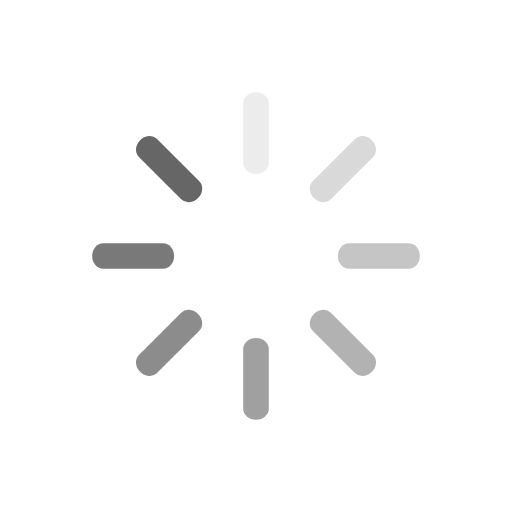
t = 0.00 s
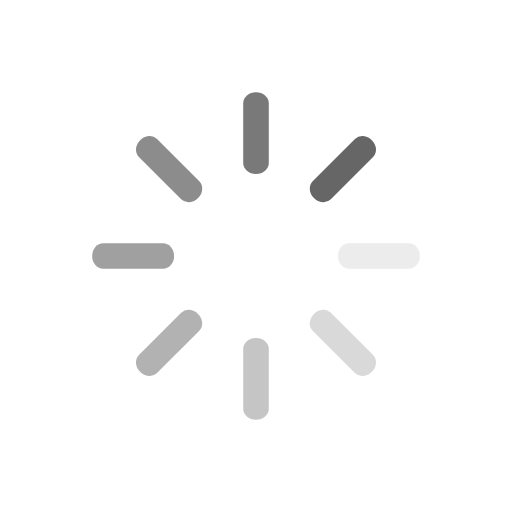
t = 0.25 s
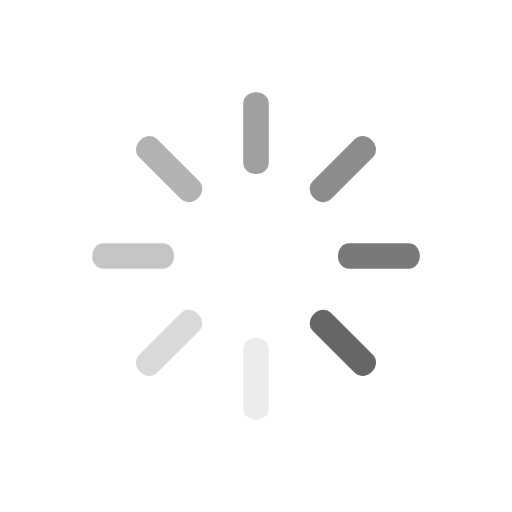
t = 0.50 s
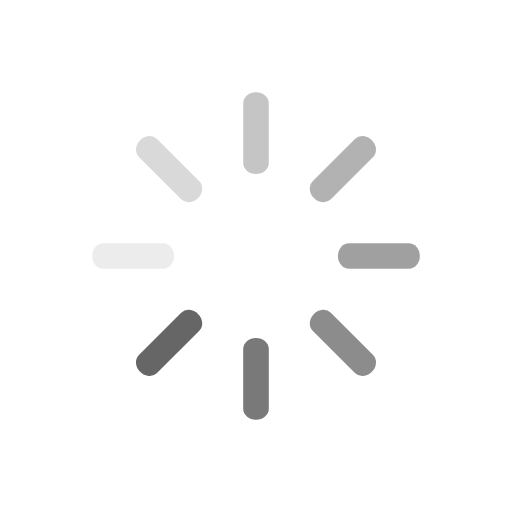
t = 0.75 s

The animated SVG that drew these frames (rendered in a browser with its animation timeline set to each time). Animation: 8 SMIL elements (animate=8); one cycle of 1.00 s, repeats indefinitely.

<svg class="lds-spinner" width="200px" height="200px" xmlns="http://www.w3.org/2000/svg" xmlns:xlink="http://www.w3.org/1999/xlink" viewBox="0 0 100 100" preserveAspectRatio="xMidYMid" style="animation-play-state: running; animation-delay: 0s; background: none;"><g transform="rotate(0 50 50)" class="" style="animation-play-state: running; animation-delay: 0s;">
  <rect x="47.5" y="18" rx="5.7" ry="2.16" width="5" height="16" fill="#666666" class="" style="animation-play-state: running; animation-delay: 0s;">
    <animate attributeName="opacity" values="1;0" keyTimes="0;1" dur="1s" begin="-0.875s" repeatCount="indefinite" class="" style="animation-play-state: running; animation-delay: 0s;"></animate>
  </rect>
</g><g transform="rotate(45 50 50)" class="" style="animation-play-state: running; animation-delay: 0s;">
  <rect x="47.5" y="18" rx="5.7" ry="2.16" width="5" height="16" fill="#666666" class="" style="animation-play-state: running; animation-delay: 0s;">
    <animate attributeName="opacity" values="1;0" keyTimes="0;1" dur="1s" begin="-0.75s" repeatCount="indefinite" class="" style="animation-play-state: running; animation-delay: 0s;"></animate>
  </rect>
</g><g transform="rotate(90 50 50)" class="" style="animation-play-state: running; animation-delay: 0s;">
  <rect x="47.5" y="18" rx="5.7" ry="2.16" width="5" height="16" fill="#666666" class="" style="animation-play-state: running; animation-delay: 0s;">
    <animate attributeName="opacity" values="1;0" keyTimes="0;1" dur="1s" begin="-0.625s" repeatCount="indefinite" class="" style="animation-play-state: running; animation-delay: 0s;"></animate>
  </rect>
</g><g transform="rotate(135 50 50)" class="" style="animation-play-state: running; animation-delay: 0s;">
  <rect x="47.5" y="18" rx="5.7" ry="2.16" width="5" height="16" fill="#666666" class="" style="animation-play-state: running; animation-delay: 0s;">
    <animate attributeName="opacity" values="1;0" keyTimes="0;1" dur="1s" begin="-0.5s" repeatCount="indefinite" class="" style="animation-play-state: running; animation-delay: 0s;"></animate>
  </rect>
</g><g transform="rotate(180 50 50)" class="" style="animation-play-state: running; animation-delay: 0s;">
  <rect x="47.5" y="18" rx="5.7" ry="2.16" width="5" height="16" fill="#666666" class="" style="animation-play-state: running; animation-delay: 0s;">
    <animate attributeName="opacity" values="1;0" keyTimes="0;1" dur="1s" begin="-0.375s" repeatCount="indefinite" class="" style="animation-play-state: running; animation-delay: 0s;"></animate>
  </rect>
</g><g transform="rotate(225 50 50)" class="" style="animation-play-state: running; animation-delay: 0s;">
  <rect x="47.5" y="18" rx="5.7" ry="2.16" width="5" height="16" fill="#666666" class="" style="animation-play-state: running; animation-delay: 0s;">
    <animate attributeName="opacity" values="1;0" keyTimes="0;1" dur="1s" begin="-0.25s" repeatCount="indefinite" class="" style="animation-play-state: running; animation-delay: 0s;"></animate>
  </rect>
</g><g transform="rotate(270 50 50)" class="" style="animation-play-state: running; animation-delay: 0s;">
  <rect x="47.5" y="18" rx="5.7" ry="2.16" width="5" height="16" fill="#666666" class="" style="animation-play-state: running; animation-delay: 0s;">
    <animate attributeName="opacity" values="1;0" keyTimes="0;1" dur="1s" begin="-0.125s" repeatCount="indefinite" class="" style="animation-play-state: running; animation-delay: 0s;"></animate>
  </rect>
</g><g transform="rotate(315 50 50)" class="" style="animation-play-state: running; animation-delay: 0s;">
  <rect x="47.5" y="18" rx="5.7" ry="2.16" width="5" height="16" fill="#666666" class="" style="animation-play-state: running; animation-delay: 0s;">
    <animate attributeName="opacity" values="1;0" keyTimes="0;1" dur="1s" begin="0s" repeatCount="indefinite" class="" style="animation-play-state: running; animation-delay: 0s;"></animate>
  </rect>
</g></svg>